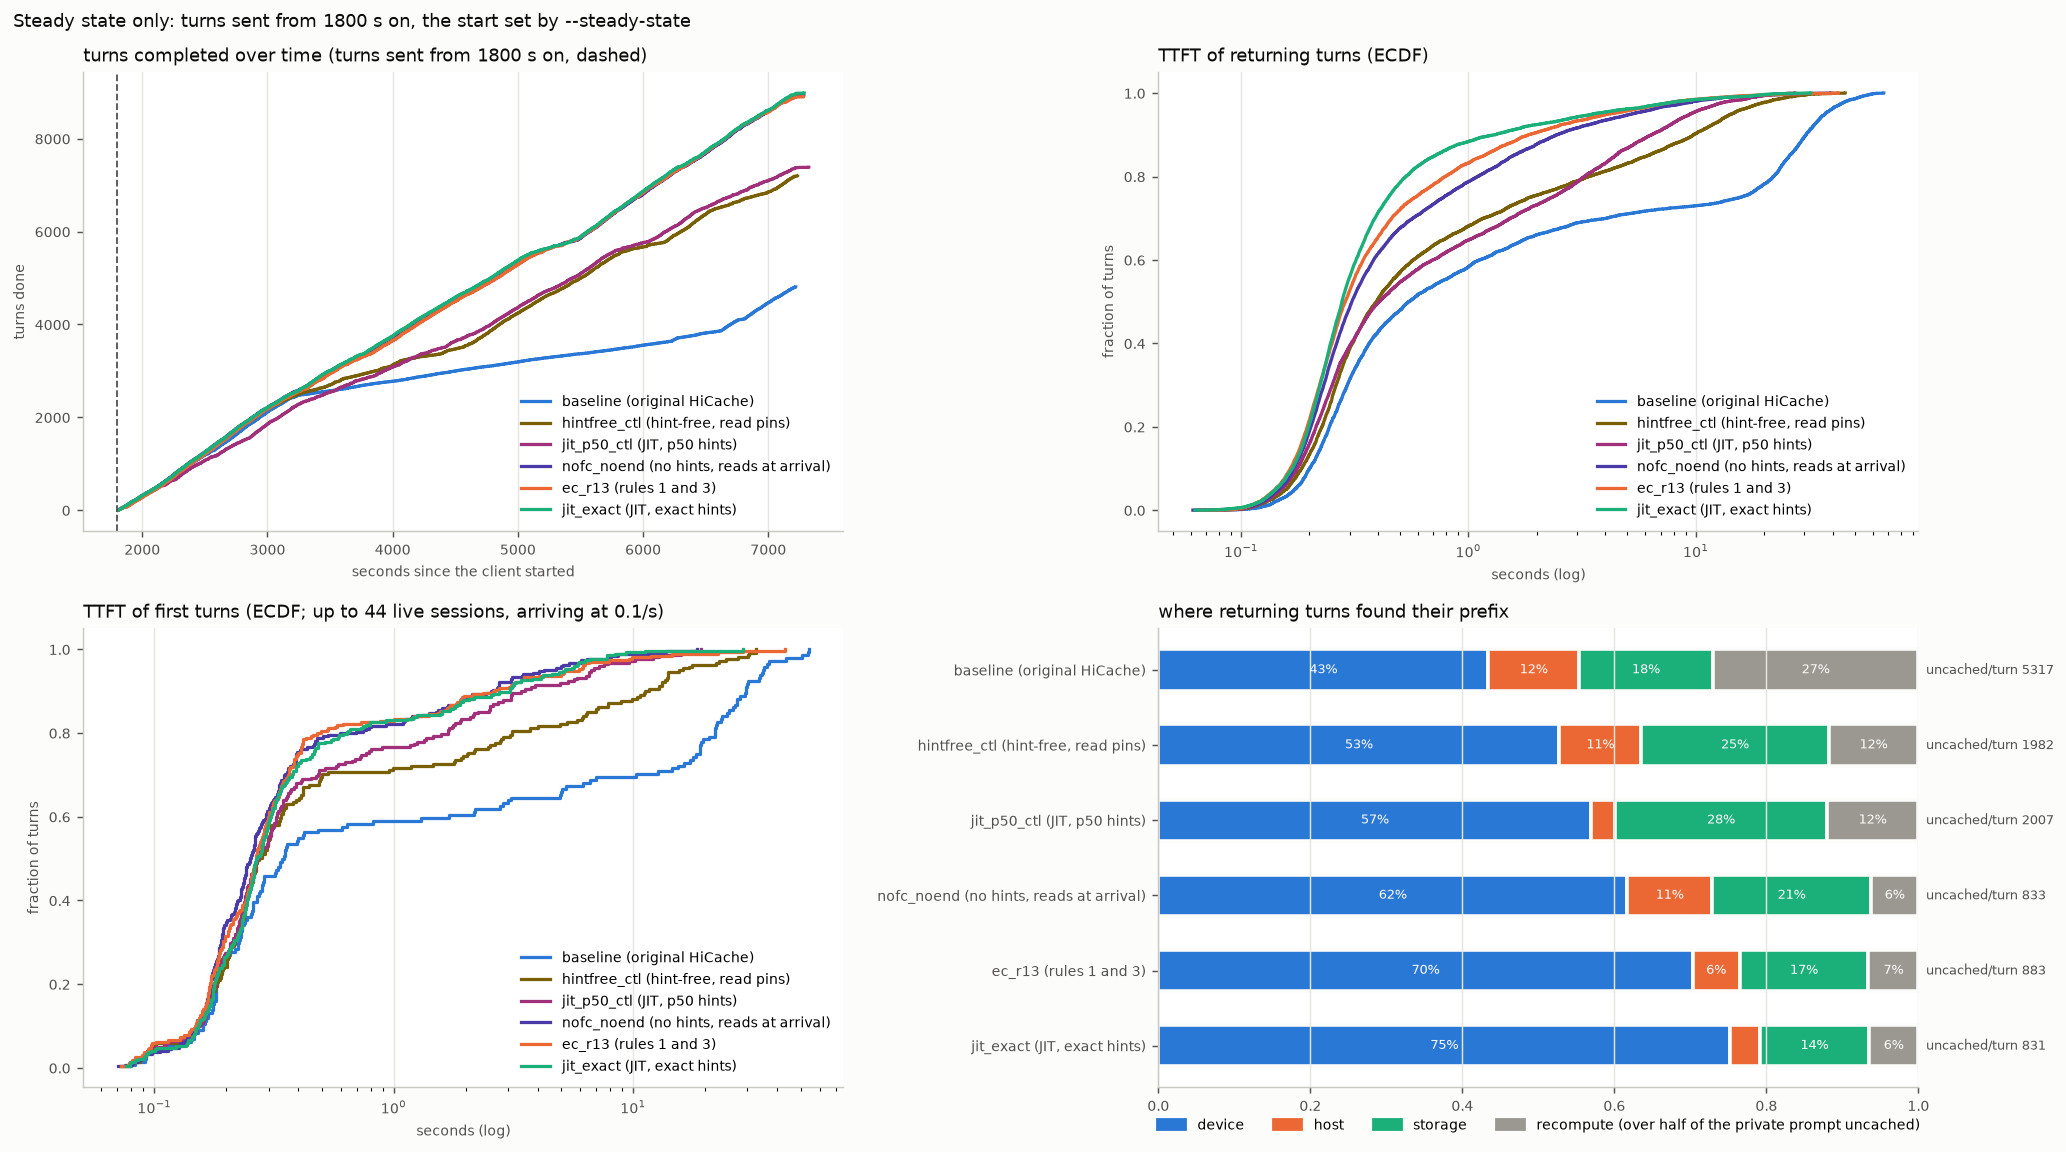

Values plotted in this chart, from the file beside it:
arm, turns, conversations, wall_s, turn0_ttft_p50, ret_ttft_mean, ret_ttft_p50, ret_ttft_p90, ret_ttft_p99, ret_uncached_mean, ret_uncached_total, t95_done_s, uncached_total, hits_device, hits_host, hits_storage, cold_returns, d2h_tokens, h2d_tokens, h2s_tokens, s2h_tokens, evict_device_tokens, evict_host_tokens, peak_queue
baseline, 4808, 187, 7219, 0.35, 8.368, 0.547, 30.5, 52.28, 5317, 24799760, 7056, 25447658, 2025, 557, 821, 1261, 26279808, 26278592, 26279808, 34120000, 52588160, 62103616, 20
hintfree_ctl, 7199, 263, 7232, 0.27, 2.723, 0.394, 9.759, 25.17, 1982, 13833994, 6991, 14818707, 3683, 752, 1721, 824, 15393536, 49270720, 15393536, 34137984, 65365760, 49527104, 15
jit_p50_ctl, 7384, 266, 7324, 0.27, 2.064, 0.406, 6.367, 17.84, 2007, 14371845, 6921, 15365017, 4081, 224, 1994, 863, 15040960, 45318528, 15040960, 20764864, 61995776, 52885376, 16
nofc_noend, 8926, 313, 7284, 0.25, 1.155, 0.307, 2.439, 13.48, 833, 7211825, 6932, 8361453, 5340, 969, 1808, 540, 9785280, 55880384, 9785280, 33832128, 65798656, 47215552, 17
ec_r13, 8902, 314, 7280, 0.27, 0.982, 0.287, 1.837, 12.83, 883, 7625776, 6912, 8781110, 6069, 532, 1464, 567, 10186048, 40120896, 10186048, 23139840, 50452928, 39403456, 16
jit_exact, 8982, 315, 7287, 0.27, 0.865, 0.278, 1.312, 13.67, 831, 7234257, 6945, 8392307, 6555, 339, 1250, 566, 9737728, 34922944, 9737792, 10126464, 44901056, 36883456, 15
